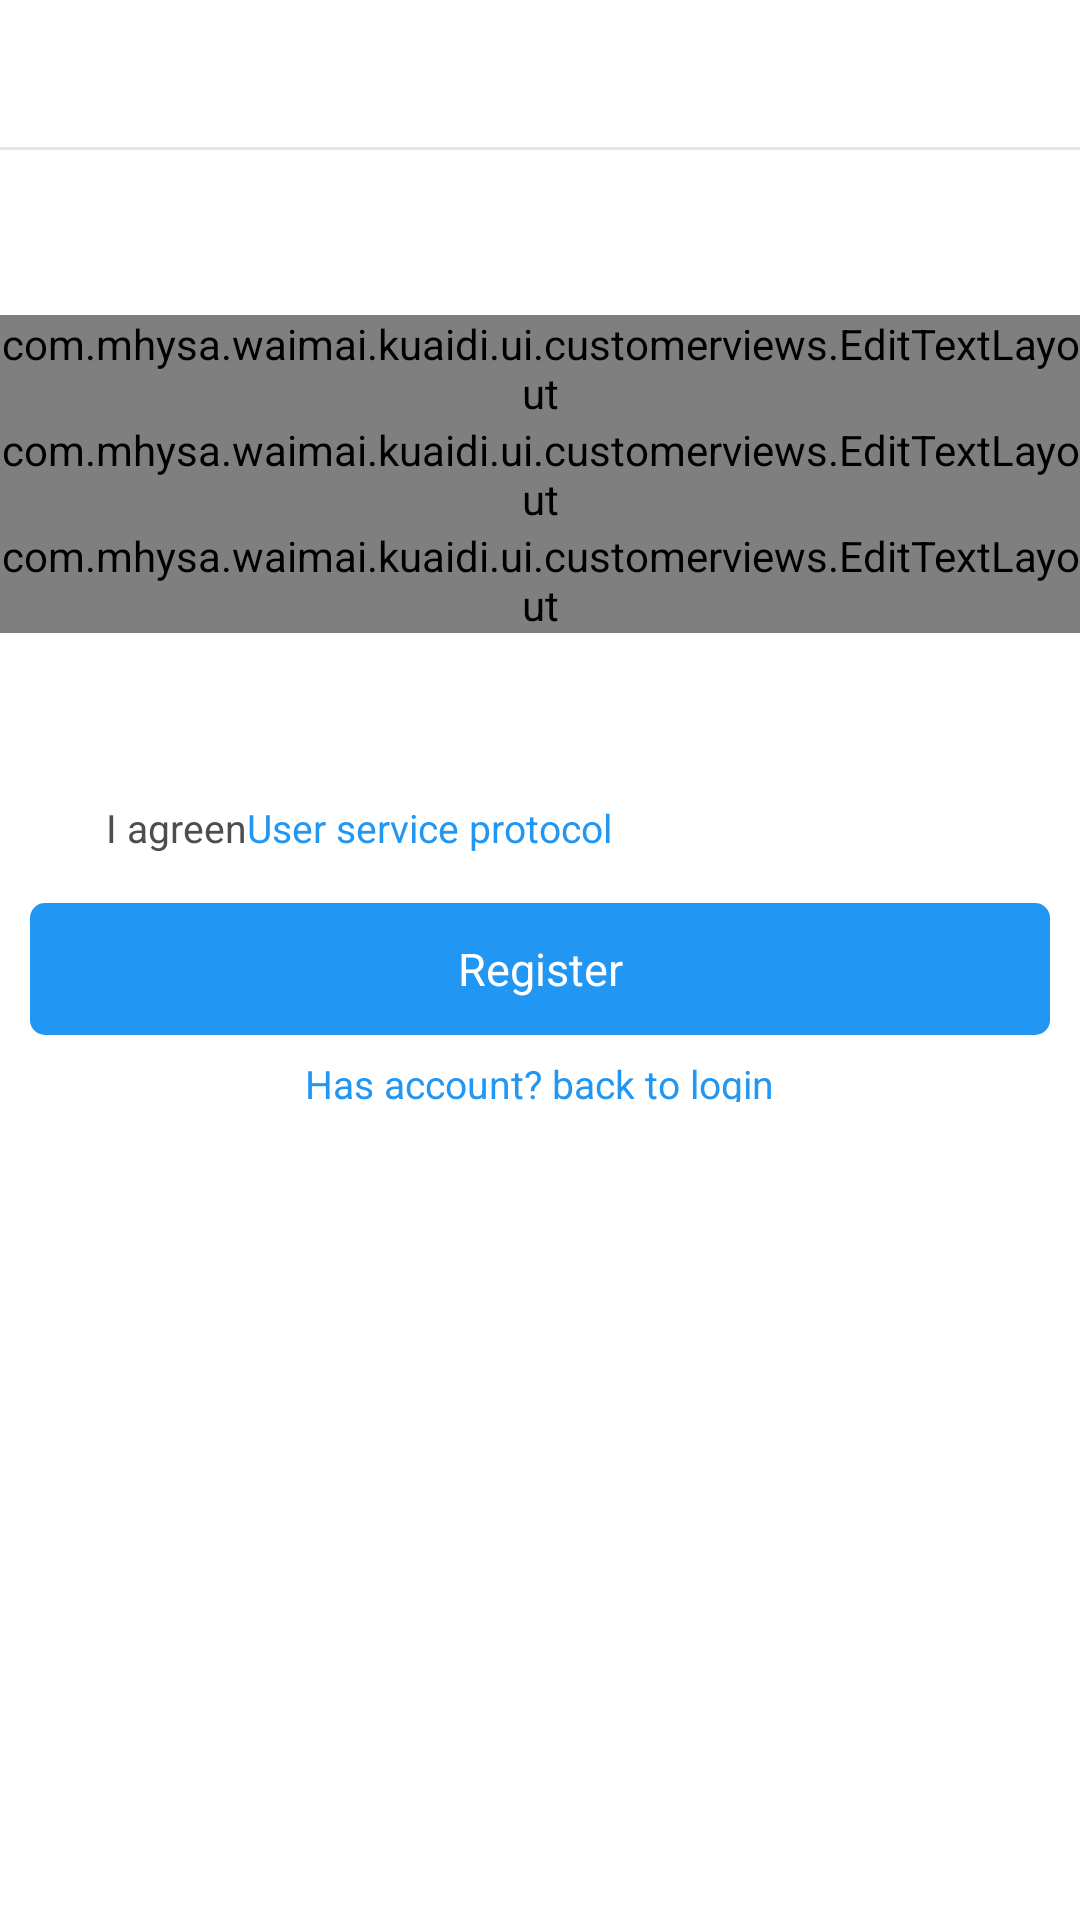

Write the Android layout XML for this screen, with the resource values it uses.
<!-- AndroidManifest.xml: application theme AppTheme -->
<!-- res/layout/activity_register.xml -->
<?xml version="1.0" encoding="utf-8"?>
<LinearLayout xmlns:android="http://schemas.android.com/apk/res/android"
              xmlns:app="http://schemas.android.com/apk/res-auto"
              android:layout_width="match_parent"
              android:layout_height="match_parent"
              android:background="@color/white"
              android:clipToPadding="true"
              android:fitsSystemWindows="true"
              android:orientation="vertical">

    <include layout="@layout/layout_header"/>

    <com.mhysa.waimai.kuaidi.ui.customerviews.EditTextLayout
        android:id="@+id/layout_phone"
        android:layout_width="match_parent"
        android:layout_height="wrap_content"
        android:layout_marginTop="55dp"
        app:hint="@string/phone_hint"
        app:icon="@mipmap/ic_phone"
        app:showLeft="false"
        app:showRight="false"/>

    <com.mhysa.waimai.kuaidi.ui.customerviews.EditTextLayout
        android:id="@+id/layout_code"
        android:layout_width="match_parent"
        android:layout_height="wrap_content"
        app:hint="@string/verify_code_hint"
        app:icon="@mipmap/ic_write"
        app:showLeft="false"
        app:showRight="true"/>

    <com.mhysa.waimai.kuaidi.ui.customerviews.EditTextLayout
        android:id="@+id/layout_password"
        android:layout_width="match_parent"
        android:layout_height="wrap_content"
        app:hint="@string/password_hint"
        app:icon="@mipmap/ic_password"
        app:showLeft="false"
        app:showRight="false"/>

    <LinearLayout
        android:layout_width="match_parent"
        android:layout_height="30dp"
        android:layout_gravity="center_vertical"
        android:layout_marginLeft="10dp"
        android:layout_marginRight="10dp"
        android:layout_marginTop="50dp"
        android:orientation="horizontal">

        <CheckBox
            android:id="@+id/cb_protocol"
            android:layout_width="30dp"
            android:layout_height="30dp"
            android:layout_gravity="center"
            android:button="@drawable/protocol_state"
            android:gravity="center"
            />

        <TextView
            android:layout_width="wrap_content"
            android:layout_height="wrap_content"
            android:layout_gravity="center_vertical"
            android:layout_marginLeft="-5dp"
            android:text="@string/protocol_first"
            android:textColor="#4d4d4d"
            android:textSize="13sp"/>

        <TextView
            android:layout_width="wrap_content"
            android:layout_height="wrap_content"
            android:layout_gravity="center_vertical"
            android:text="@string/protocol_second"
            android:textColor="#2196f3"
            android:textSize="13sp"/>

    </LinearLayout>

    <Button
        android:id="@+id/btn_register"
        android:layout_width="match_parent"
        android:layout_height="@dimen/button_height"
        android:layout_marginLeft="10dp"
        android:layout_marginRight="10dp"
        android:layout_marginTop="10dp"
        android:background="@drawable/btn_register"
        android:text="@string/register"
        android:textColor="@color/white"
        android:textSize="15sp"/>

    <RelativeLayout
        android:id="@+id/layout_has_account"
        android:layout_width="wrap_content"
        android:layout_height="30dp"
        android:layout_gravity="center_horizontal">

        <TextView
            android:layout_width="wrap_content"
            android:layout_height="wrap_content"
            android:layout_centerInParent="true"
            android:layout_marginTop="15dp"
            android:text="@string/has_account"
            android:textColor="#2196f3"
            android:textSize="13sp"/>
    </RelativeLayout>

</LinearLayout>
<!-- res/layout/layout_header.xml (included above) -->
<?xml version="1.0" encoding="utf-8"?>
<RelativeLayout xmlns:android="http://schemas.android.com/apk/res/android"
                android:layout_width="match_parent"
                android:layout_height="@dimen/navigation_height"
                android:background="@color/navigation_bg">


    <RelativeLayout
        android:id="@+id/layout_back"
        android:layout_width="wrap_content"
        android:layout_height="match_parent"
        android:layout_alignParentLeft="true">

        <ImageView
            android:layout_width="wrap_content"
            android:layout_height="wrap_content"
            android:layout_centerVertical="true"
            android:layout_marginLeft="10dp"
            android:layout_marginRight="10dp"
            android:src="@mipmap/ic_back"/>

    </RelativeLayout>

    <TextView
        android:id="@+id/tv_title"
        android:layout_width="wrap_content"
        android:layout_height="wrap_content"
        android:layout_centerInParent="true"
        android:textColor="@color/title_color"
        android:textSize="@dimen/title_size"/>

    <View
        android:layout_width="match_parent"
        android:layout_height="@dimen/title_divider_height"
        android:layout_alignParentBottom="true"
        android:background="@color/title_divider_color"/>
</RelativeLayout>
<!-- resources referenced by this layout -->
<resources>
  <color name="navigation_bg">#ffffff</color>
  <color name="title_color">#1a1a1a</color>
  <color name="title_divider_color">#e5e5e5</color>
  <dimen name="button_height">44dp</dimen>
  <dimen name="navigation_height">50dp</dimen>
  <dimen name="title_divider_height">1dp</dimen>
  <dimen name="title_size">15sp</dimen>
  <!-- drawable btn_register (drawable) -->
  <?xml version="1.0" encoding="utf-8"?>
  <selector xmlns:android="http://schemas.android.com/apk/res/android">
      <item android:drawable="@drawable/bg_corner_5dp_b3b3b3" android:state_pressed="true"/>
      <item android:drawable="@drawable/bg_corner_5dp_b3b3b3" android:state_enabled="false"/>
      <item android:drawable="@drawable/bg_corner_5dp_2196f3" android:state_enabled="true"/>
      <item android:drawable="@drawable/bg_corner_5dp_b3b3b3"/>
  </selector>
  <!-- drawable protocol_state (drawable) -->
  <?xml version="1.0" encoding="utf-8"?>
  <selector xmlns:android="http://schemas.android.com/apk/res/android">
      <item android:drawable="@mipmap/ic_protocol_check_selected"
            android:state_checked="true"/>
      <item android:drawable="@mipmap/ic_protocol_check_normal"
            android:state_checked="false"/>
  </selector>
  <!-- mipmap ic_password: png bitmap (mipmap-xhdpi, 1678 bytes) -->
  <!-- mipmap ic_phone: png bitmap (mipmap-xhdpi, 1781 bytes) -->
  <!-- mipmap ic_write: png bitmap (mipmap-xhdpi, 1807 bytes) -->
  <string name="has_account">Has account? back to login</string>
  <string name="password_hint">Please input password</string>
  <string name="phone_hint">Please input phone</string>
  <string name="protocol_first">I agreen</string>
  <string name="protocol_second">User service protocol</string>
  <string name="register">Register</string>
  <string name="verify_code_hint">Please input verify code</string>
  <style name="AppTheme" parent="AppBaseTheme">
          <item name="android:windowNoTitle">true</item>
          <item name="android:windowAnimationStyle">@style/activityAnimation
          </item>
      </style>
  <!-- drawable bg_corner_5dp_b3b3b3 (drawable) -->
  <?xml version="1.0" encoding="utf-8"?>
  <shape xmlns:android="http://schemas.android.com/apk/res/android">
  
      <solid android:color="#b3b3b3" />
  
      <corners android:radius="5dp" />
  
  </shape>
  <!-- drawable bg_corner_5dp_2196f3 (drawable) -->
  <?xml version="1.0" encoding="utf-8"?>
  <shape xmlns:android="http://schemas.android.com/apk/res/android">
  
      <solid android:color="#2196f3" />
  
      <corners android:radius="5dp" />
  
  </shape>
  <style name="AppBaseTheme" parent="android:Theme.Light">
      </style>
  <style name="activityAnimation" parent="@style/mainActivityAnimation">
          <item name="android:activityOpenEnterAnimation">
              @anim/activity_translate_right_in
          </item>
          <item name="android:activityOpenExitAnimation">
              @anim/activity_translate_right_out
          </item>
      </style>
  <style name="mainActivityAnimation" parent="@android:style/Animation">
          <item name="android:activityCloseEnterAnimation">
              @anim/activity_translate_right_close_in
          </item>
          <item name="android:activityCloseExitAnimation">
              @anim/activity_translate_right_close_out
          </item>
      </style>
  <!-- not gathered from this repository: default colours our renderer supplied (Android Studio template values) -->
  <color name="white">#FFFFFFFF</color>
</resources>
